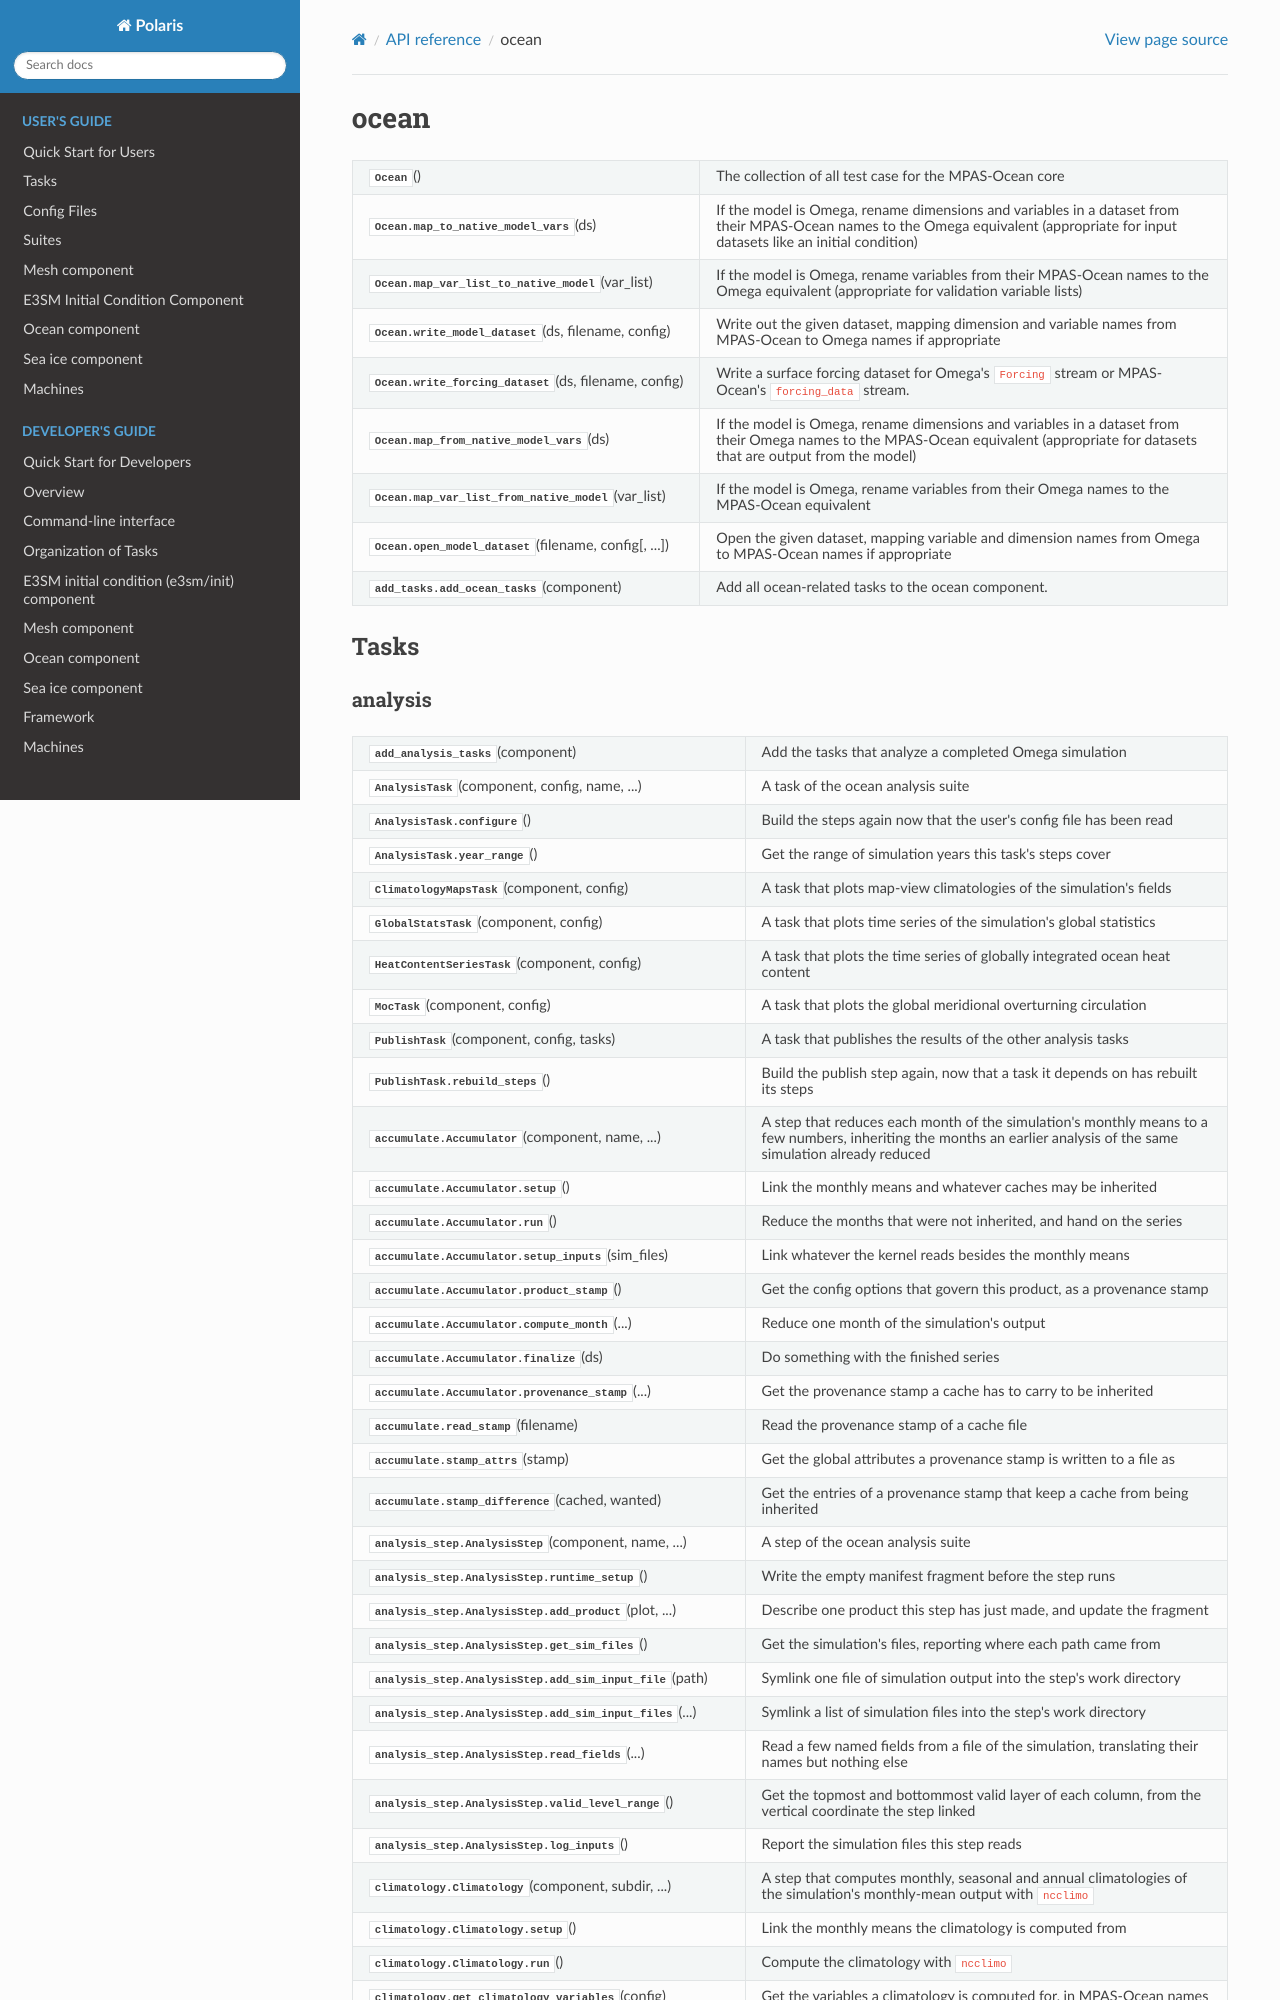

repository: E3SM-Project/polaris · page: 1.2.1/developers_guide/ocean/api.html · generator: sphinx

# ocean

```{eval-rst}
.. currentmodule:: polaris.tasks.ocean

.. autosummary::
   :toctree: generated/

   Ocean
   Ocean.map_to_native_model_vars
   Ocean.map_var_list_to_native_model
   Ocean.write_model_dataset
   Ocean.write_forcing_dataset
   Ocean.map_from_native_model_vars
   Ocean.map_var_list_from_native_model
   Ocean.open_model_dataset

   add_tasks.add_ocean_tasks
```

## Tasks
